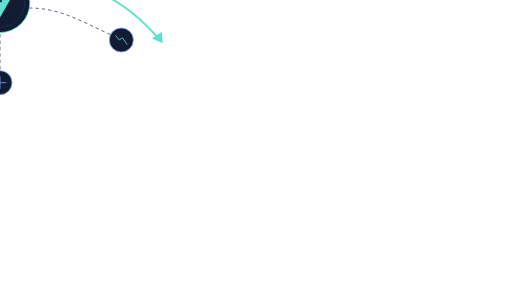
t = 0.00 s
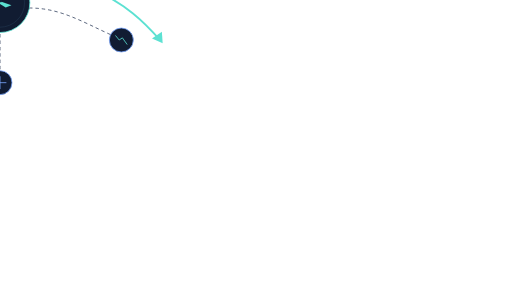
t = 0.30 s
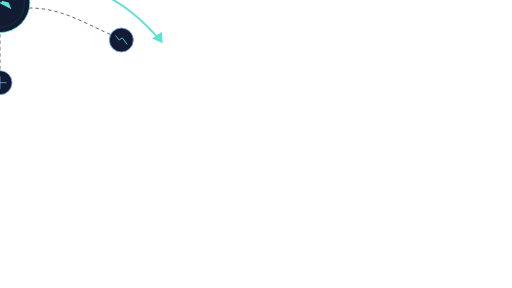
t = 0.45 s
t = 0.75 s: frame unchanged from t = 0.45 s, image omitted
t = 0.90 s: frame unchanged from t = 0.30 s, image omitted
t = 1.20 s: frame unchanged from t = 0.00 s, image omitted

The animated SVG that drew these frames (rendered in a browser with its animation timeline set to each time). Animation: 1 SMIL element (animate=1); one cycle of 1.20 s.

<svg xmlns="http://www.w3.org/2000/svg" width="1920" height="1080" viewBox="0 0 1920 1080">
  <g transform="translate(-960 540) scale(1 -1)">
  <g id="connectors" fill="none" stroke="#31405d" stroke-width="3" stroke-linecap="round" stroke-linejoin="round" stroke-dasharray="10 14">
    <path id="line_hq_north" d="M 960 435 C 960 360 960 320 960 260"/>
    <path id="line_hq_west" d="M 850 510 C 735 510 655 460 545 410"/>
    <path id="line_hq_east" d="M 1070 510 C 1185 510 1265 460 1375 410"/>
    <path id="line_hq_south" d="M 960 625 C 960 700 960 740 960 810"/>
  </g>

  <g id="headquarters" stroke="#5ce1d2" stroke-width="3">
    <circle cx="960" cy="530" r="112" fill="#111c32"/>
    <circle cx="960" cy="530" r="92" fill="none" stroke="#29445d" stroke-width="1.5"/>
    <path d="M 917 550 L 960 474 L 1003 550 Z" fill="#5ce1d2" stroke="none">
      <animate attributeName="d" values="M 917 550 L 960 474 L 1003 550 Z;M 917 550 L 1003 550 L 1003 490 Z;M 917 550 L 960 474 L 1003 550 Z" dur="1.2s" fill="freeze"/>
    </path>
    <path d="M 936 550 L 936 572 L 984 572 L 984 550" fill="#eaf8f5" stroke="none"/>
    <rect x="953" y="532" width="14" height="22" rx="2" fill="#13243a" stroke="none"/>
  </g>

  <g id="north_node" fill="#111c32" stroke="#7aa7ff" stroke-width="3">
    <circle cx="960" cy="230" r="45"/>
    <path d="M 960 206 L 960 254 M 936 230 L 984 230" fill="none" stroke="#7aa7ff" stroke-width="3"/>
  </g>
  <g id="west_node" fill="#111c32" stroke="#7aa7ff" stroke-width="3">
    <circle cx="505" cy="390" r="45"/>
    <path d="M 483 399 L 496 383 L 508 394 L 529 370" fill="none" stroke="#5ce1d2" stroke-width="3"/>
  </g>
  <g id="east_node" fill="#111c32" stroke="#7aa7ff" stroke-width="3">
    <circle cx="1415" cy="390" r="45"/>
    <path d="M 1393 407 L 1407 390 L 1419 398 L 1437 373" fill="none" stroke="#5ce1d2" stroke-width="3"/>
  </g>
  <g id="south_node" fill="#111c32" stroke="#7aa7ff" stroke-width="3">
    <circle cx="960" cy="840" r="45"/>
    <path d="M 960 863 L 960 817 M 941 836 L 960 817 L 979 836" fill="none" stroke="#5ce1d2" stroke-width="3"/>
  </g>

  <g id="revenue_arrow" fill="none" stroke="#5ce1d2" stroke-width="7" stroke-linecap="round" stroke-linejoin="round">
    <path d="M 620 760 C 780 710 875 720 1010 660 C 1140 602 1230 622 1340 565 C 1430 520 1490 470 1560 390"/>
  </g>
  <path id="revenue_arrow_head" d="M 1530 396 L 1570 378 L 1567 421 Z" fill="#5ce1d2"/>

  <g id="growth_spark" transform="translate(1120 620)" fill="#f7c66a" stroke="none">
    <path d="M 0 -8 L 2.4 -2.4 L 8 0 L 2.4 2.4 L 0 8 L -2.4 2.4 L -8 0 L -2.4 -2.4 Z"/>
  </g>

  <g id="metric_frame" fill="none" stroke="#263650" stroke-width="2">
    <path d="M 620 900 L 1300 900"/>
    <circle cx="620" cy="900" r="4" fill="#f7c66a" stroke="none"/>
    <circle cx="1300" cy="900" r="4" fill="#f7c66a" stroke="none"/>
  </g>
  </g>
</svg>
